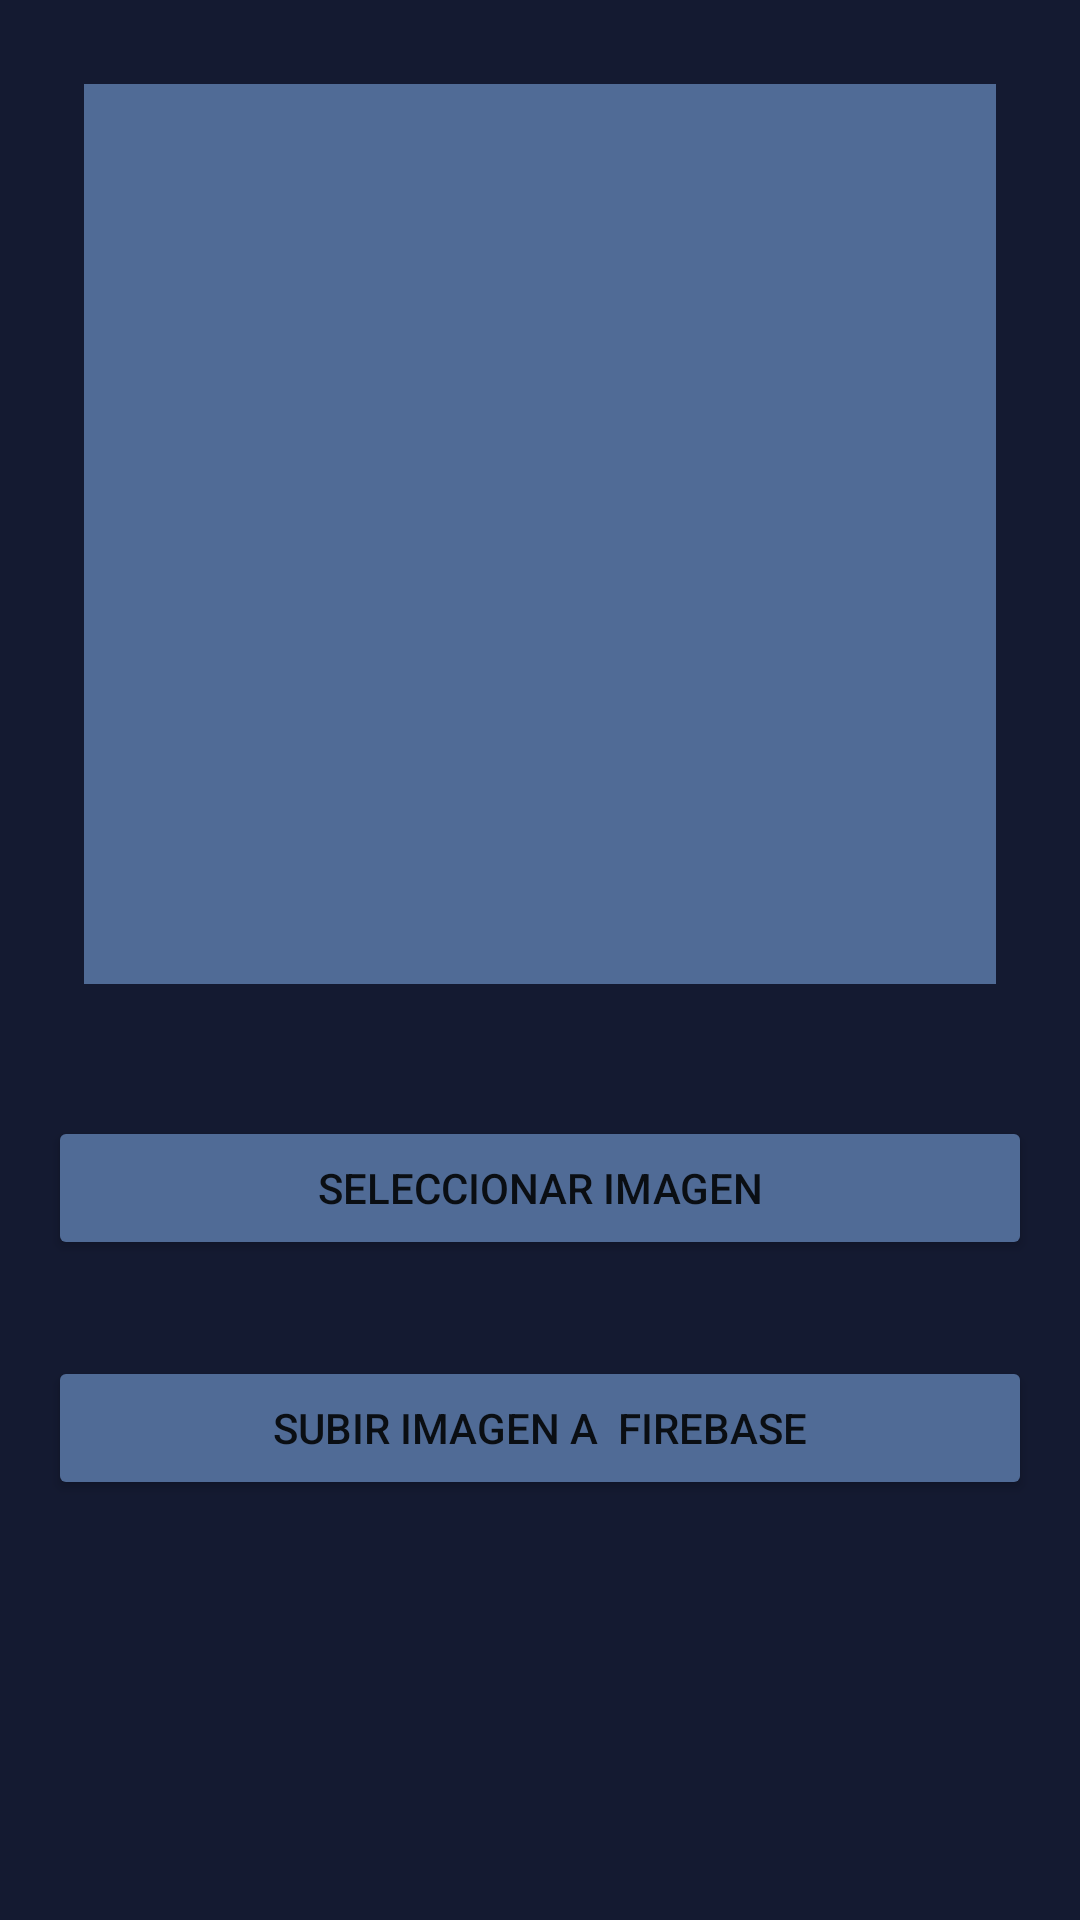

Write the Android layout XML for this screen, with the resource values it uses.
<!-- AndroidManifest.xml: application theme Theme.BAZ -->
<!-- res/layout/fragment_image.xml -->
<?xml version="1.0" encoding="utf-8"?>
<LinearLayout xmlns:android="http://schemas.android.com/apk/res/android"
    xmlns:app="http://schemas.android.com/apk/res-auto"
    xmlns:tools="http://schemas.android.com/tools"
    android:layout_width="match_parent"
    android:layout_height="match_parent"
    android:background="@color/primary_dark"
    android:orientation="vertical"
    tools:context=".fragments.ImageFragment">

    <ImageView
        android:id="@+id/ivImage"
        android:layout_width="match_parent"
        android:layout_height="300dp"
        android:layout_margin="28dp"
        android:background="@color/primary_light"
        android:scaleType="centerCrop" />

    <Button
        android:id="@+id/btnSelectImg"
        android:layout_width="match_parent"
        android:layout_height="wrap_content"
        android:layout_margin="16dp"
        android:layout_marginTop="26dp"
        android:backgroundTint="@color/primary_light"
        android:text="Seleccionar imagen" />

    <Button
        android:id="@+id/btnUploadImg"
        android:layout_width="match_parent"
        android:layout_height="wrap_content"
        android:layout_margin="16dp"
        android:layout_marginTop="26dp"
        android:backgroundTint="@color/primary_light"
        android:text="subir imagen a  firebase" />
</LinearLayout>
<!-- resources referenced by this layout -->
<resources>
  <color name="primary_dark">#141A31</color>
  <color name="primary_light">#506B96</color>
  <style name="Theme.BAZ" parent="Theme.MaterialComponents.DayNight.NoActionBar">
          
          <item name="colorPrimary">@color/primary</item>
          <item name="colorPrimaryVariant">@color/primary_dark</item>
          <item name="colorOnPrimary">@color/font</item>
  
          <item name="android:editTextColor">@color/font</item>
          <item name="android:textColorHint">@color/font</item>
  
          
          <item name="colorSecondary">@color/teal_200</item>
          <item name="colorSecondaryVariant">@color/teal_700</item>
          <item name="colorOnSecondary">@color/black</item>
          
          <item name="android:statusBarColor" tools:targetApi="l">?attr/colorPrimaryVariant</item>
          
      </style>
  <color name="primary">#1E2746</color>
  <color name="font">#E6EBF7</color>
  <color name="teal_200">#FF03DAC5</color>
  <color name="teal_700">#FF018786</color>
  <color name="black">#FF000000</color>
</resources>
